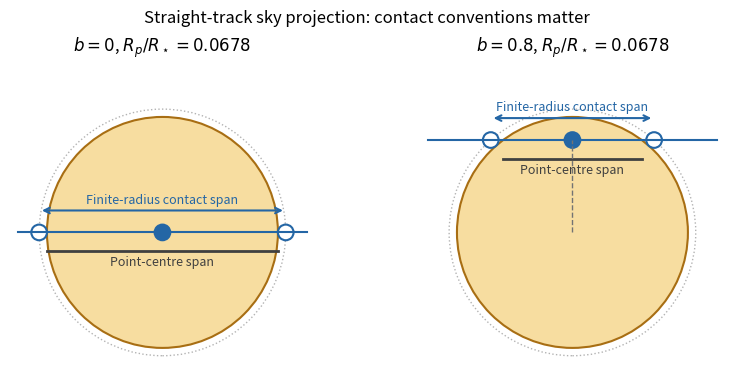

The matplotlib source for this figure: (Note: this script raises an exception after producing the figure.)
"""Original explanatory diagram; no exam or published illustration copied.
Tested with Python 3.14, NumPy 2.3.5 and Matplotlib 3.10.7.
Writes a same-basename PNG to the current working directory.
"""
from pathlib import Path
import numpy as np
import matplotlib
matplotlib.use("Agg")
import matplotlib.pyplot as plt
from matplotlib.patches import Circle
plt.rcParams.update({"font.size":10,"axes.spines.top":False,"axes.spines.right":False})

k=np.sqrt(1-10**(-.005/2.5))
fig,axes=plt.subplots(1,2,figsize=(8.2,3.7),constrained_layout=True)
for ax,b in zip(axes,[0.,.8]):
    x14=np.sqrt((1+k)**2-b*b);x0=np.sqrt(1-b*b)
    ax.add_patch(Circle((0,0),1,facecolor="#f7dda0",edgecolor="#a86e13",lw=1.5))
    ax.add_patch(Circle((0,0),1+k,fill=False,edgecolor=".7",ls=":",lw=1))
    ax.plot([-1.25,1.25],[b,b],color="#2466a5",lw=1.5)
    for x in [-x14,0,x14]:
        ax.add_patch(Circle((x,b),k,facecolor="#2466a5" if x==0 else "white",edgecolor="#2466a5",lw=1.5))
    ax.annotate("",xy=(x14,b+.19),xytext=(-x14,b+.19),arrowprops=dict(arrowstyle="<->",color="#2466a5",lw=1.5))
    ax.text(0,b+.23,r"Finite-radius contact span",ha="center",va="bottom",fontsize=9,color="#2466a5")
    ax.plot([-x0,x0],[b-.16,b-.16],color=".25",lw=2)
    ax.text(0,b-.2,"Point-centre span",ha="center",va="top",fontsize=9,color=".25")
    ax.plot([0,0],[0,b],color=".45",ls="--",lw=1)
    ax.set(xlim=(-1.32,1.32),ylim=(-1.2,1.5),aspect="equal",title=rf"$b={b:g}$, $R_p/R_\star={k:.4f}$")
    ax.axis("off")
fig.suptitle("Straight-track sky projection: contact conventions matter",fontsize=12)

fig.savefig(Path(__file__).stem+".png",dpi=150,facecolor="white",bbox_inches="tight")
plt.close(fig)
